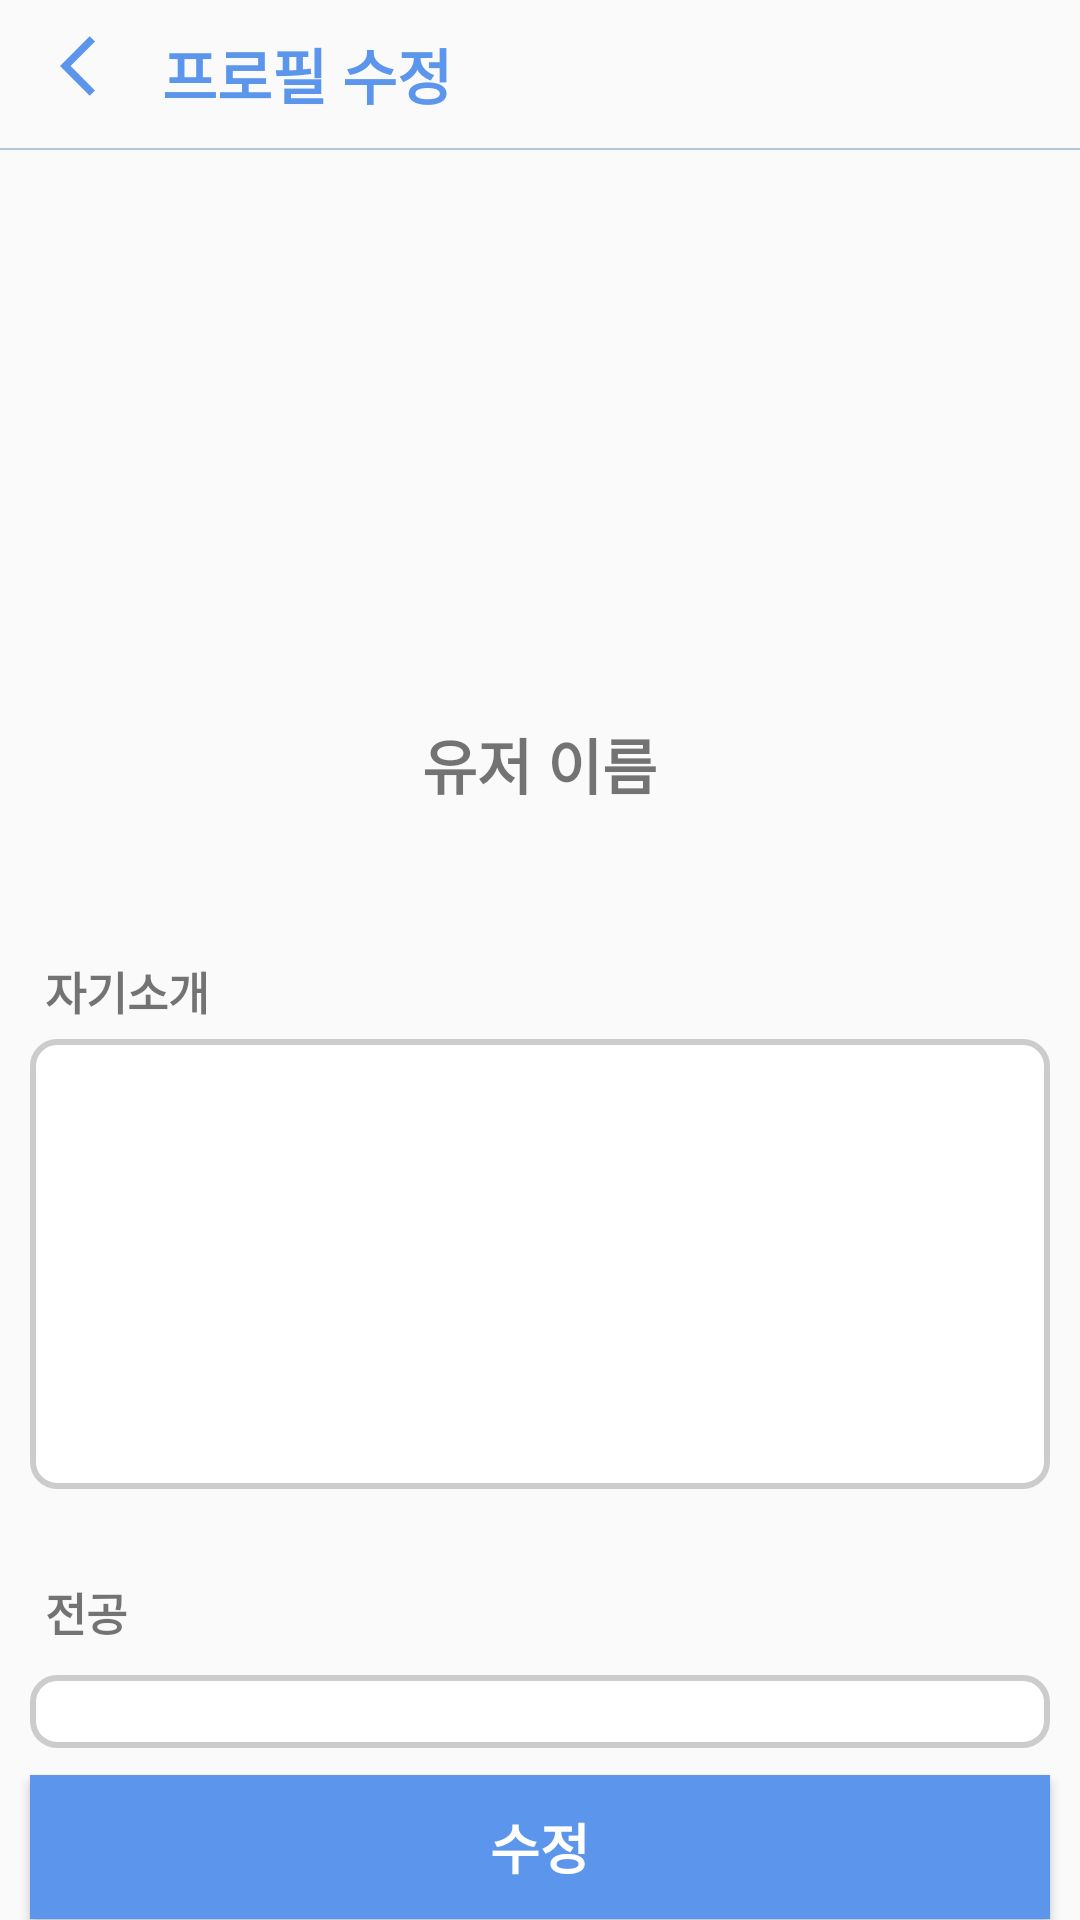

This screen was rendered from an Android layout file. Write that file and the resources it references.
<!-- AndroidManifest.xml: application theme Theme.Kormate -->
<!-- res/layout/activity_revise.xml -->
<?xml version="1.0" encoding="utf-8"?>
<LinearLayout xmlns:android="http://schemas.android.com/apk/res/android"
    xmlns:app="http://schemas.android.com/apk/res-auto"
    xmlns:tools="http://schemas.android.com/tools"
    android:layout_width="match_parent"
    android:layout_height="match_parent"
    android:orientation="vertical"
    tools:context=".presentation.ui.home.myprofile.MyIntelReviseActivity">

    <LinearLayout
        android:layout_width="match_parent"
        android:layout_height="wrap_content"
        android:orientation="horizontal"
        >


        <ImageButton
            android:id="@+id/back_btn"
            android:layout_width="wrap_content"
            android:layout_height="wrap_content"
            android:layout_marginTop="10dp"
            android:layout_marginLeft="20dp"
            android:src="@drawable/ic_baseline_arrow_back_ios_24"
            android:background="@android:color/transparent"
            />


        <TextView
            android:id="@+id/title"
            android:layout_width="wrap_content"
            android:layout_height="wrap_content"
            android:layout_marginTop="10dp"
            android:layout_marginLeft="10dp"
            android:textSize="20sp"
            android:textColor="#5C96EC"
            android:textStyle="bold"
            android:text="프로필 수정"
            />


    </LinearLayout>

    <View
        android:layout_width="match_parent"
        android:layout_height="0.5dp"
        android:layout_marginTop="10dp"
        android:background="@drawable/rectangle_2"
        android:alpha="0.3"
        />

    <LinearLayout
        android:layout_width="match_parent"
        android:layout_height="wrap_content"
        android:layout_marginTop="30dp"
        android:orientation="vertical">


        <ImageView
            android:id="@+id/userpic"
            android:layout_width="150dp"
            android:layout_height="150dp"
            android:layout_gravity="center"
            />

        <TextView
            android:id="@+id/userName"
            android:layout_width="wrap_content"
            android:layout_height="wrap_content"
            android:layout_marginTop="10dp"
            android:layout_gravity="center"
            android:text="유저 이름"
            android:textSize="20sp"
            android:textStyle="bold"
            />


    </LinearLayout>



    <LinearLayout
        android:layout_width="match_parent"
        android:layout_height="wrap_content"
        android:layout_marginTop="50dp"
        android:layout_marginRight="10dp"
        android:layout_marginLeft="10dp"
        android:orientation="vertical">

        <TextView
            android:layout_width="wrap_content"
            android:layout_height="wrap_content"
            android:layout_marginLeft="5dp"
            android:text="자기소개"
            android:textSize="15sp"
            android:textStyle="bold"
            />

        <EditText
            android:id="@+id/self_edittext"
            android:layout_width="match_parent"
            android:layout_height="150dp"
            android:layout_marginTop="5dp"
            android:padding="10dp"
            android:background="@drawable/edittext_border"
            android:gravity="top|start"

            />

    </LinearLayout>


    <LinearLayout
        android:layout_width="match_parent"
        android:layout_height="wrap_content"
        android:layout_marginTop="30dp"
        android:layout_marginRight="10dp"
        android:layout_marginLeft="10dp"
        android:orientation="vertical">

        <TextView
            android:layout_width="wrap_content"
            android:layout_height="wrap_content"
            android:layout_marginLeft="5dp"
            android:text="전공"
            android:textSize="15sp"
            android:textStyle="bold"
            />

        <EditText
            android:id="@+id/majorIntel"
            android:layout_width="match_parent"
            android:layout_height="match_parent"
            android:layout_marginTop="10dp"
            android:background="@drawable/edittext_border"
            android:gravity="start"
            android:paddingLeft="10dp"
            />


    </LinearLayout>




    <androidx.constraintlayout.widget.ConstraintLayout
        android:layout_width="match_parent"
        android:layout_height="match_parent">

        <Button
            android:id="@+id/revise_button"
            android:layout_width="match_parent"
            android:layout_height="wrap_content"
            android:layout_gravity="bottom"
            android:background="#5C96EC"
            android:text="수정"
            android:textColor="@color/white"
            android:textSize="18sp"
            android:textStyle="bold"
            android:layout_marginLeft="10dp"
            android:layout_marginRight="10dp"

            app:layout_constraintBottom_toBottomOf="parent"
            app:layout_constraintTop_toTopOf="parent"
            app:layout_constraintVertical_bias="0.974"
            tools:ignore="MissingConstraints"
            tools:layout_editor_absoluteX="0dp" />


    </androidx.constraintlayout.widget.ConstraintLayout>




</LinearLayout>
<!-- resources referenced by this layout -->
<resources>
  <color name="white">#FFFFFFFF</color>
  <!-- drawable edittext_border (drawable) -->
  <?xml version="1.0" encoding="utf-8"?>
  <shape xmlns:android="http://schemas.android.com/apk/res/android">
      <solid android:color="#FFFFFF" />  
      <stroke
          android:width="2dp"
          android:color="#CCCCCC" />
      <corners android:radius="8dp" />  
  </shape>
  <!-- drawable ic_baseline_arrow_back_ios_24 (drawable) -->
  <vector android:autoMirrored="true" android:height="24dp"
      android:tint="#5C96EC" android:viewportHeight="24"
      android:viewportWidth="24" android:width="24dp" xmlns:android="http://schemas.android.com/apk/res/android">
      <path android:fillColor="@android:color/white" android:pathData="M11.67,3.87L9.9,2.1 0,12l9.9,9.9 1.77,-1.77L3.54,12z"/>
  </vector>
  <!-- drawable rectangle_2 (drawable) -->
  <?xml version="1.0" encoding="utf-8"?>
  <vector
      xmlns:android="http://schemas.android.com/apk/res/android"
      xmlns:aapt="http://schemas.android.com/aapt"
      android:width="17.52dp"
      android:height="9.43dp"
      android:viewportWidth="17.52"
      android:viewportHeight="9.43"
      >
      <group>
          <clip-path
              android:pathData="M0 0H17.5238V9.42857H0V0Z"
              />
          <path
              android:pathData="M0 0V9.42857H17.5238V0"
              android:fillColor="#0E4B9C"
              />
      </group>
  </vector>
  <style name="Theme.Kormate" parent="Theme.AppCompat.Light.NoActionBar">
          
          <item name="colorPrimary">@color/black</item>
          <item name="colorPrimaryVariant">@color/black</item>
          <item name="colorOnPrimary">@color/white</item>
          
          <item name="colorSecondary">@color/teal_200</item>
          <item name="colorSecondaryVariant">@color/teal_700</item>
          <item name="colorOnSecondary">@color/black</item>
          
          <item name="android:statusBarColor" tools:targetApi="l">?attr/colorPrimaryVariant</item>
          
      </style>
  <color name="black">#FF000000</color>
  <color name="teal_200">#FF03DAC5</color>
  <color name="teal_700">#FF018786</color>
</resources>
